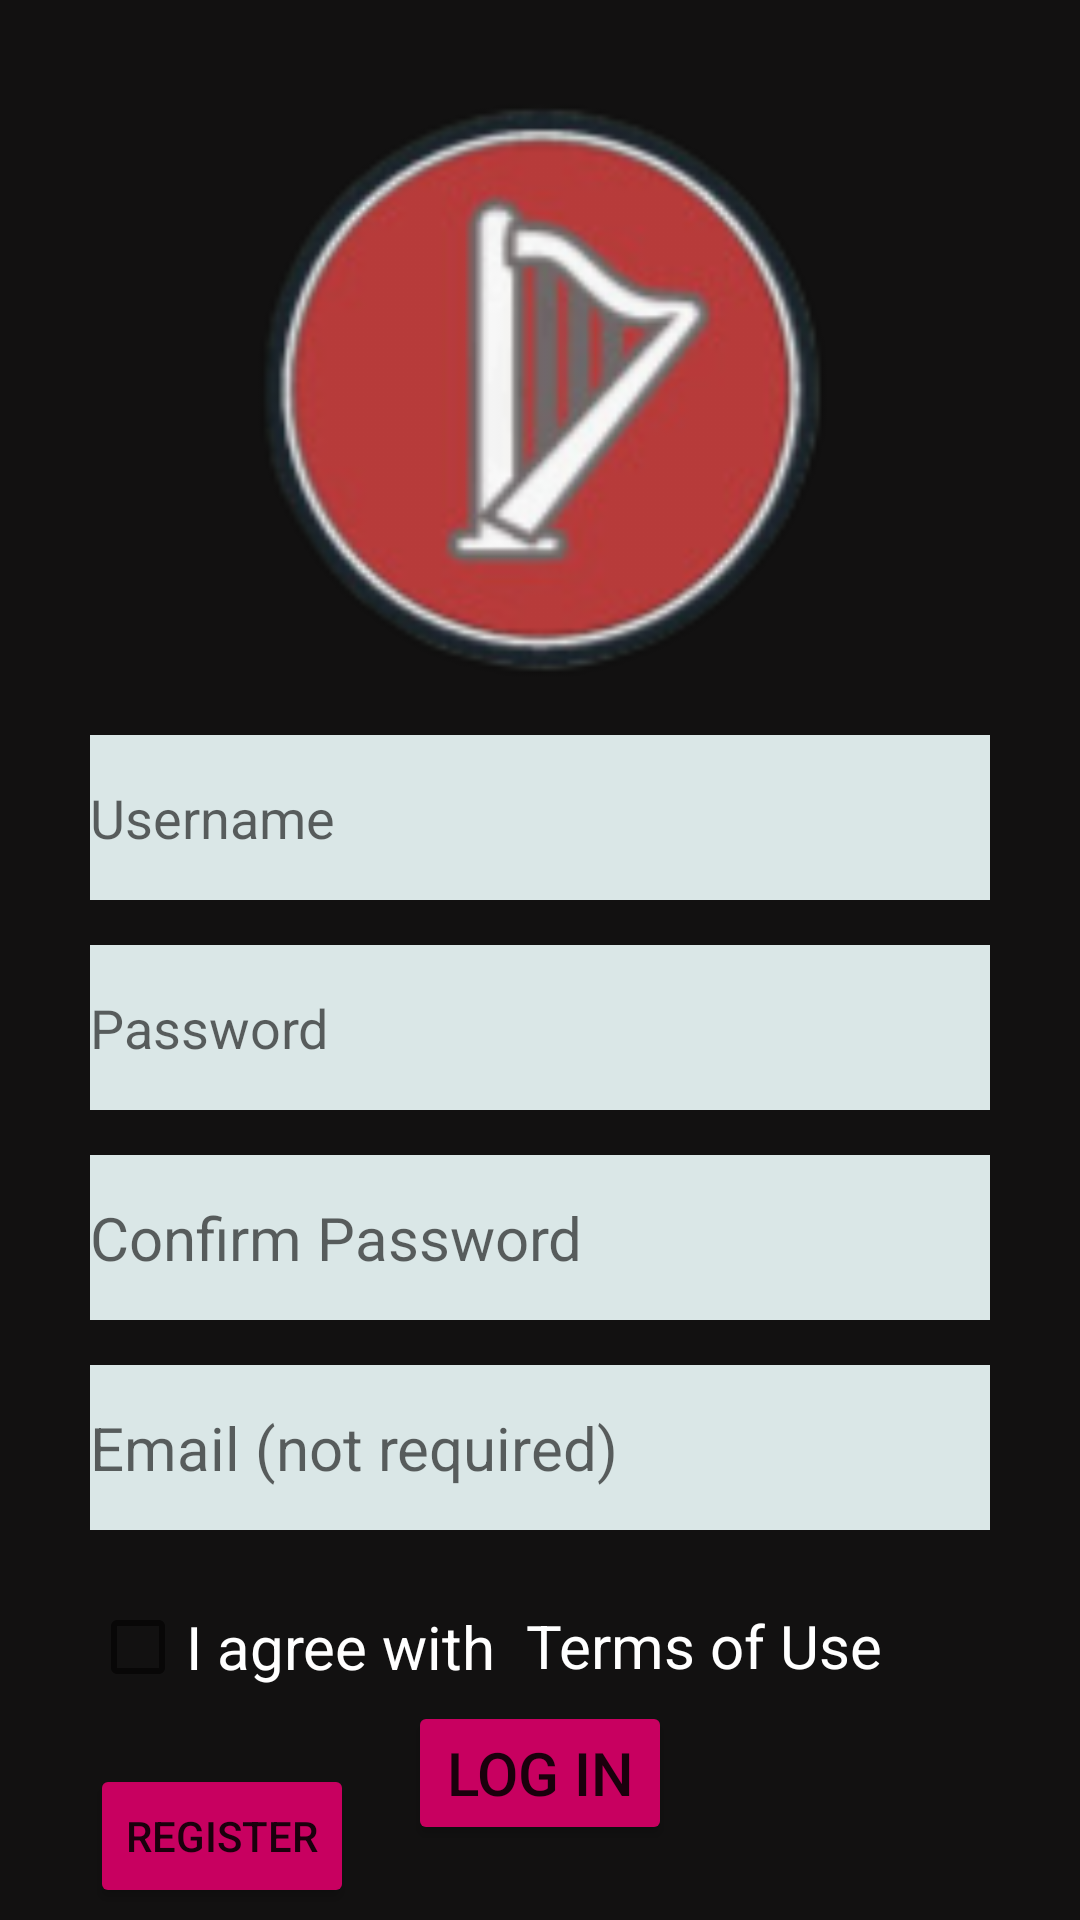

The Android layout XML behind this screen, and the referenced resources:
<!-- AndroidManifest.xml: application theme Theme.Jupita -->
<!-- res/layout/activity_signup.xml -->
<?xml version="1.0" encoding="utf-8"?>
<androidx.constraintlayout.widget.ConstraintLayout xmlns:android="http://schemas.android.com/apk/res/android"
    xmlns:app="http://schemas.android.com/apk/res-auto"
    xmlns:tools="http://schemas.android.com/tools"
    android:layout_width="match_parent"
    android:layout_height="match_parent"
    tools:context=".MainActivity"
    android:background="@color/gray_900">

    <ScrollView
        android:layout_width="match_parent"
        android:layout_height="match_parent"
        android:id="@+id/REG"
        />
    <ImageView
        android:layout_width="200dp"
        android:layout_height="200dp"
        android:id="@+id/Icon"
        android:src="@drawable/icon"
        app:layout_constraintLeft_toLeftOf="parent"
        app:layout_constraintRight_toRightOf="parent"
        android:layout_marginTop="30dp"
        app:layout_constraintTop_toTopOf="parent"
        android:scaleType="fitXY"/>
       
    <EditText
        android:layout_width="0dp"
        android:layout_height="55dp"
        android:id="@+id/UN"
        app:layout_constraintLeft_toLeftOf="parent"
        app:layout_constraintRight_toRightOf="parent"
        app:layout_constraintTop_toBottomOf="@id/Icon"
        android:layout_marginTop="15dp"
        android:layout_marginLeft="30dp"
        android:layout_marginRight="30dp"
        tools:textSize="20sp"
        android:hint="Username"
        android:background="@color/gray_300"

        />
    <EditText
        android:layout_width="0dp"
        android:layout_height="55dp"
        app:layout_constraintTop_toBottomOf="@id/UN"
        android:id="@+id/PW"
        android:inputType="textPassword"
        android:layout_marginTop="15dp"
        android:layout_marginLeft="30dp"
        android:layout_marginRight="30dp"
        tools:textSize="20sp"
        android:hint="Password"
        android:background="@color/gray_300"
        app:layout_constraintLeft_toLeftOf="parent"
        app:layout_constraintRight_toRightOf="parent"
        />
    <EditText
        android:layout_width="0dp"
        android:layout_height="55dp"
        android:id="@+id/CPW"
        android:inputType="textPassword"
        android:layout_marginTop="15dp"
        app:layout_constraintLeft_toLeftOf="parent"
        app:layout_constraintRight_toRightOf="parent"
        app:layout_constraintTop_toBottomOf="@id/PW"
        android:layout_marginRight="30dp"
        android:background="@color/gray_300"
        android:layout_marginLeft="30dp"
        android:hint="Confirm Password"
        android:textSize="20sp"
        />
    <EditText
        android:layout_width="0dp"
        android:layout_height="55dp"
        android:id="@+id/Email"
        app:layout_constraintTop_toBottomOf="@id/CPW"
        android:hint="Email (not required)"
        android:textSize="20sp"
        android:background="@color/gray_300"
        android:layout_marginTop="15dp"
        android:layout_marginLeft="30dp"
        android:layout_marginRight="30dp"
        app:layout_constraintLeft_toLeftOf="parent"
        app:layout_constraintRight_toRightOf="parent"/>
    <CheckBox
        android:layout_width="wrap_content"
        android:layout_height="wrap_content"
        android:layout_marginTop="15dp"
        app:layout_constraintTop_toBottomOf="@id/Email"
        android:text="I agree with "
        android:textColor="@color/white"
        app:layout_constraintLeft_toLeftOf="parent"
        android:id="@+id/CB"
        android:layout_marginLeft="30dp"
        android:textSize="20sp"
        />

    <TextView
        android:layout_width="wrap_content"
        android:layout_height="wrap_content"
        android:id="@+id/TERM"
        android:text="Terms of Use"
        android:clickable="true"
        android:textColor="@color/white"
        android:textSize="20sp"
        app:layout_constraintLeft_toRightOf="@id/CB"
        app:layout_constraintTop_toBottomOf="@id/Email"
        android:layout_marginTop="25dp"
        android:layout_marginLeft="05dp"
        />
    <Button
        android:layout_width="wrap_content"
        android:layout_height="wrap_content"
        android:id="@+id/SU"
        android:text="Register"
        app:layout_constraintTop_toBottomOf="@id/CB"
        android:layout_marginLeft="30dp"
        app:layout_constraintLeft_toLeftOf="parent"
        android:layout_marginTop="15dp"
        android:backgroundTint="@color/pink_A700"
        />

    <Button
        android:layout_width="wrap_content"
        android:layout_height="wrap_content"
        android:id="@+id/SI"
        android:textSize="20dp"
        android:layout_marginTop="5dp"
        android:backgroundTint="@color/pink_A700"
        app:layout_constraintLeft_toLeftOf="parent
"
        android:text="Log in"
        app:layout_constraintRight_toRightOf="parent"
        app:layout_constraintBottom_toBottomOf="parent"
        android:layout_marginBottom="25dp"
        />

</androidx.constraintlayout.widget.ConstraintLayout>
<!-- resources referenced by this layout -->
<resources>
  <color name="gray_300">#dae7e7</color>
  <color name="gray_900">#121111</color>
  <color name="pink_A700">#c80060</color>
  <color name="white">#FFFFFFFF</color>
  <!-- drawable icon: png bitmap (drawable, 20502 bytes) -->
  <style name="Theme.Jupita" parent="Base.Theme.Jupita" />
  <style name="Base.Theme.Jupita" parent="Theme.MaterialComponents.DayNight.NoActionBar">
          
          <item name="colorPrimary">@color/purple_500</item>
          <item name="colorPrimaryVariant">@color/purple_700</item>
          <item name="colorOnPrimary">@color/white</item>
          
          <item name="colorSecondary">@color/teal_200</item>
          <item name="colorSecondaryVariant">@color/teal_700</item>
          <item name="colorOnSecondary">@color/black</item>
          
          <item name="android:statusBarColor" tools:targetApi="l">?attr/colorPrimaryVariant</item>
          
      </style>
  <color name="purple_500">#FF6200EE</color>
  <color name="purple_700">#FF3700B3</color>
  <color name="teal_200">#FF03DAC5</color>
  <color name="teal_700">#FF018786</color>
  <color name="black">#FF000000</color>
</resources>
